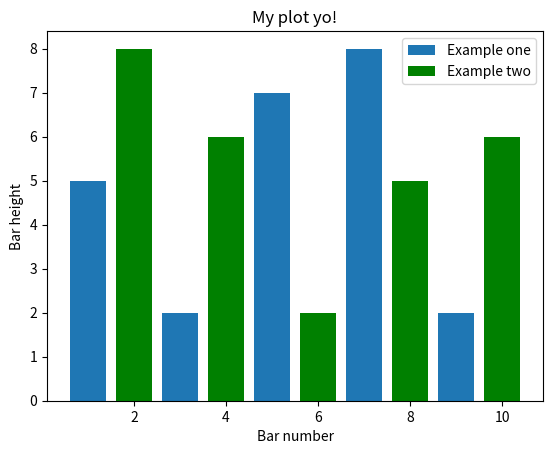

Write the Python code that produced this figure.
import matplotlib.pyplot as plt

# [redacted]

plt.bar([1, 3, 5, 7, 9], [5, 2, 7, 8, 2], label="Example one")
plt.bar([2, 4, 6, 8, 10], [8, 6, 2, 5, 6], label="Example two", color='g')

plt.legend()
plt.xlabel('Bar number')
plt.ylabel('Bar height')
plt.title('My plot yo!')
plt.show()
